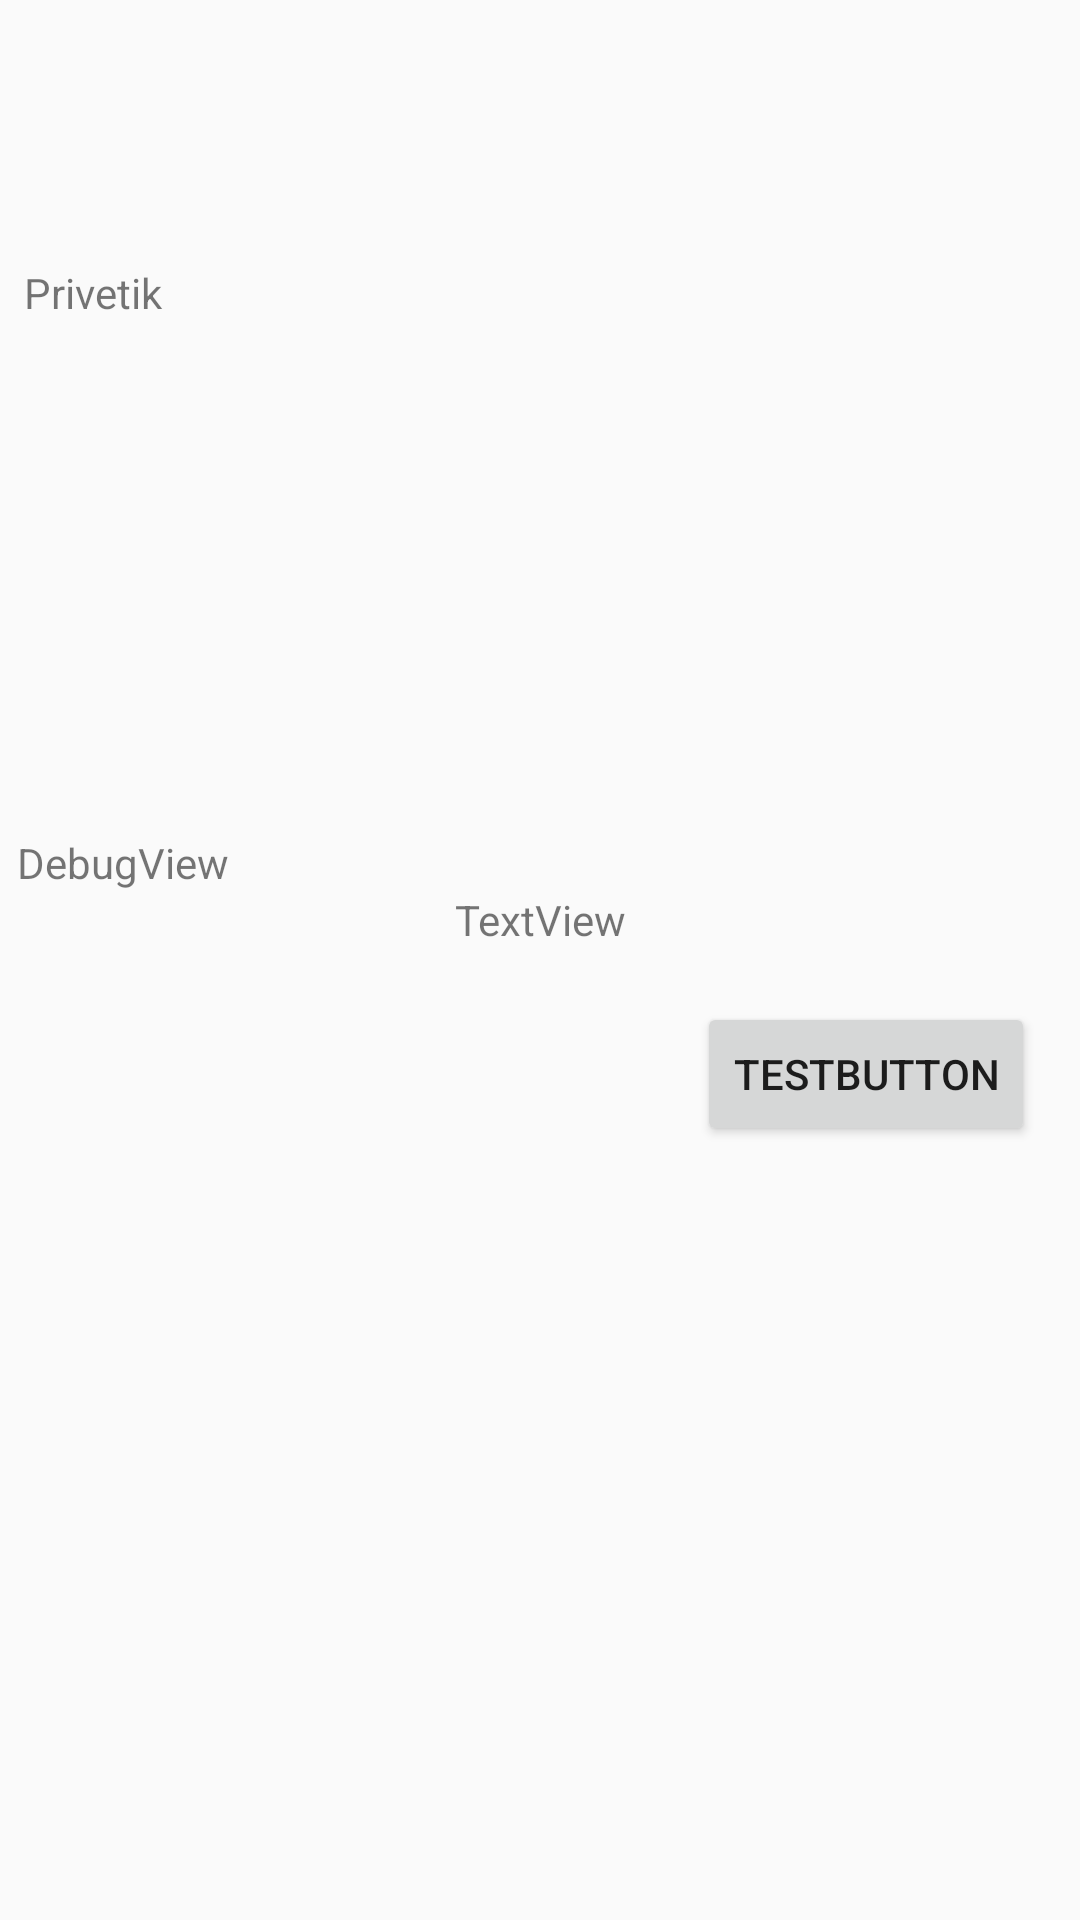

Layout XML and referenced resources for this Android screen:
<!-- AndroidManifest.xml: application theme AppTheme -->
<!-- res/layout/content_main.xml -->
<?xml version="1.0" encoding="utf-8"?>
<android.support.constraint.ConstraintLayout xmlns:android="http://schemas.android.com/apk/res/android"
    xmlns:app="http://schemas.android.com/apk/res-auto"
    xmlns:tools="http://schemas.android.com/tools"
    android:layout_width="match_parent"
    android:layout_height="match_parent"
    app:layout_behavior="@string/appbar_scrolling_view_behavior"
    tools:context=".MainActivity"
    tools:showIn="@layout/activity_main">

    <TextView
        android:id="@+id/textView"
        android:layout_width="match_parent"
        android:layout_height="177dp"
        android:layout_marginBottom="8dp"
        android:layout_marginEnd="8dp"
        android:layout_marginStart="8dp"
        android:layout_marginTop="88dp"
        android:scrollbars="vertical"
        android:text="Privetik"
        app:layout_constraintEnd_toEndOf="parent"
        app:layout_constraintHorizontal_bias="0.0"
        app:layout_constraintStart_toStartOf="parent"


        app:layout_constraintTop_toTopOf="parent"
        app:layout_constraintVertical_bias="0.47000003" />

    <Button
        android:id="@+id/refreshButton"
        android:layout_width="wrap_content"
        android:layout_height="wrap_content"
        android:layout_marginBottom="341dp"
        android:layout_marginEnd="8dp"
        android:layout_marginStart="8dp"
        android:layout_marginTop="220dp"
        android:text="Refresh"
        app:layout_constraintBottom_toBottomOf="parent"
        app:layout_constraintEnd_toEndOf="parent"
        app:layout_constraintStart_toStartOf="parent"
        app:layout_constraintTop_toBottomOf="@+id/textView"
        app:layout_constraintVertical_bias="0.236" />

    <TextView
        android:id="@+id/textTime"
        android:layout_width="wrap_content"
        android:layout_height="wrap_content"
        android:layout_marginBottom="8dp"
        android:layout_marginEnd="8dp"
        android:layout_marginStart="8dp"
        android:layout_marginTop="32dp"
        android:text="TextView"
        app:layout_constraintBottom_toTopOf="@+id/searchButton"
        app:layout_constraintEnd_toEndOf="parent"
        app:layout_constraintStart_toStartOf="parent"
        app:layout_constraintTop_toBottomOf="@+id/textView"
        app:layout_constraintVertical_bias="0.0" />

    <TableLayout
        android:id="@+id/arrivalTable"
        android:layout_width="match_parent"
        android:layout_height="382dp"
        android:layout_marginBottom="32dp"
        android:layout_marginEnd="8dp"
        android:layout_marginStart="8dp"
        android:layout_marginTop="8dp"

        app:layout_constraintBottom_toBottomOf="parent"
        app:layout_constraintEnd_toEndOf="parent"
        app:layout_constraintHorizontal_bias="0.0"
        app:layout_constraintStart_toStartOf="parent"
        app:layout_constraintTop_toTopOf="parent"
        app:layout_constraintVertical_bias="0.0">
        
    </TableLayout>

    <Button
        android:id="@+id/debugButton"
        android:layout_width="wrap_content"
        android:layout_height="wrap_content"
        android:layout_marginBottom="8dp"
        android:layout_marginEnd="8dp"
        android:layout_marginStart="8dp"
        android:layout_marginTop="8dp"
        android:text="TestButton"
        app:layout_constraintBottom_toBottomOf="@+id/arrivalTable"
        app:layout_constraintEnd_toEndOf="parent"
        app:layout_constraintHorizontal_bias="0.055"
        app:layout_constraintStart_toEndOf="@+id/refreshButton"
        app:layout_constraintTop_toBottomOf="@+id/textView"
        app:layout_constraintVertical_bias="1.0" />

    <TextView
        android:id="@+id/debugView"
        android:layout_width="125dp"
        android:layout_height="99dp"
        android:layout_marginBottom="8dp"
        android:layout_marginEnd="8dp"
        android:layout_marginStart="8dp"
        android:layout_marginTop="8dp"
        android:text="DebugView"
        app:layout_constraintBottom_toBottomOf="@+id/arrivalTable"
        app:layout_constraintEnd_toStartOf="@+id/refreshButton"
        app:layout_constraintStart_toStartOf="parent"
        app:layout_constraintTop_toBottomOf="@+id/textView" />

</android.support.constraint.ConstraintLayout>
<!-- res/layout/activity_main.xml (included above) -->
<?xml version="1.0" encoding="utf-8"?>
<android.support.design.widget.CoordinatorLayout xmlns:android="http://schemas.android.com/apk/res/android"
    xmlns:app="http://schemas.android.com/apk/res-auto"
    xmlns:tools="http://schemas.android.com/tools"
    android:layout_width="match_parent"
    android:layout_height="match_parent"
    tools:context=".MainActivity">

    <include
        android:id="@+id/include"
        layout="@layout/content_main" />


    <android.support.design.widget.AppBarLayout
        android:layout_width="match_parent"
        android:layout_height="wrap_content"
        android:theme="@style/AppTheme.AppBarOverlay">

        <android.support.v7.widget.Toolbar
            android:id="@+id/toolbar"
            android:layout_width="match_parent"
            android:layout_height="?attr/actionBarSize"
            android:background="?attr/colorPrimary"
            app:popupTheme="@style/AppTheme.PopupOverlay" />

    </android.support.design.widget.AppBarLayout>


    <android.support.design.widget.FloatingActionButton
        android:id="@+id/fab"
        android:layout_width="wrap_content"
        android:layout_height="89dp"
        android:layout_gravity="bottom|end"
        android:layout_margin="@dimen/fab_margin"
        app:layout_anchor="@+id/include"
        app:layout_anchorGravity="left|bottom"
        app:srcCompat="@android:drawable/ic_dialog_email" />

</android.support.design.widget.CoordinatorLayout>
<!-- resources referenced by this layout -->
<resources>
  <style name="AppTheme.AppBarOverlay" parent="ThemeOverlay.AppCompat.Dark.ActionBar" />
  <style name="AppTheme.PopupOverlay" parent="ThemeOverlay.AppCompat.Light" />
  <style name="AppTheme" parent="Theme.AppCompat.Light.DarkActionBar">
          
          <item name="colorPrimary">@color/colorPrimary</item>
          <item name="colorPrimaryDark">@color/colorPrimaryDark</item>
          <item name="colorAccent">@color/colorAccent</item>
      </style>
  <!-- not gathered from this repository: default colours our renderer supplied (Android Studio template values) -->
  <color name="colorPrimary">#FF6200EE</color>
  <color name="colorPrimaryDark">#FF3700B3</color>
  <color name="colorAccent">#FF03DAC5</color>
</resources>
